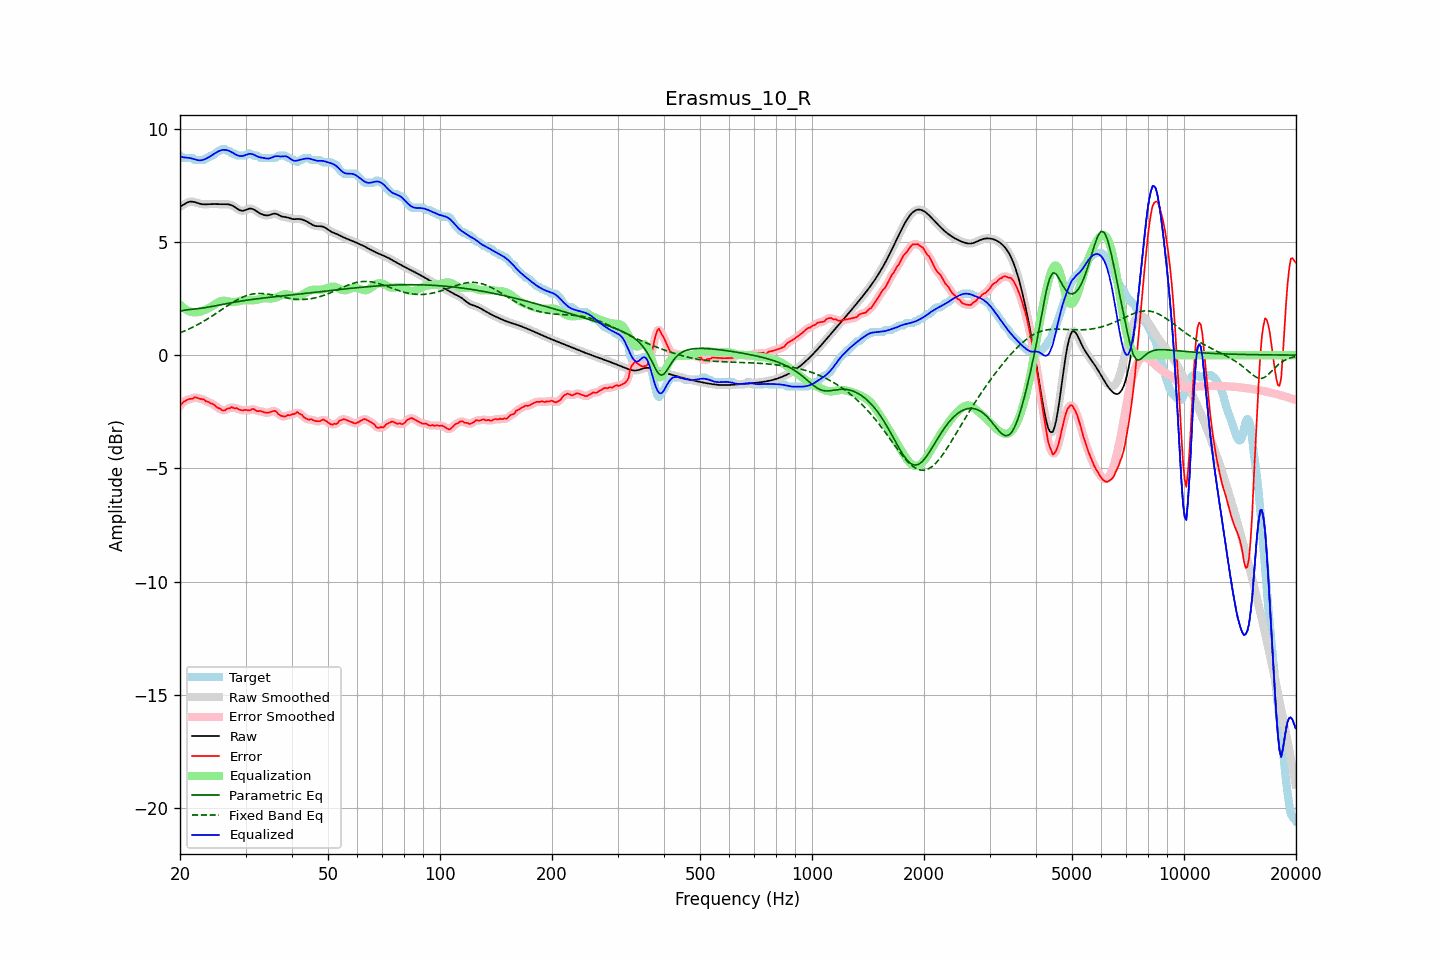

The data file committed next to this chart (first rows):
frequency, raw, error, smoothed, error_smoothed, equalization, parametric_eq, fixed_band_eq, equalized_raw, equalized_smoothed, target
20.00, 6.56, -2.25, 6.56, -2.25, 2.23, 1.93, 0.98, 8.79, 8.79, 8.81
20.20, 6.60, -2.16, 6.60, -2.16, 2.16, 1.95, 1.01, 8.76, 8.76, 8.76
20.40, 6.64, -2.08, 6.64, -2.09, 2.10, 1.97, 1.04, 8.74, 8.74, 8.71
20.61, 6.68, -2.03, 6.68, -2.03, 2.05, 1.99, 1.07, 8.73, 8.73, 8.71
20.81, 6.72, -1.99, 6.72, -1.99, 2.00, 2.00, 1.10, 8.72, 8.72, 8.71
21.02, 6.75, -1.96, 6.75, -1.96, 1.96, 2.01, 1.13, 8.72, 8.72, 8.71
21.23, 6.78, -1.94, 6.77, -1.94, 1.93, 2.02, 1.17, 8.71, 8.71, 8.71
21.44, 6.78, -1.93, 6.78, -1.92, 1.91, 2.02, 1.20, 8.69, 8.69, 8.71
21.66, 6.77, -1.92, 6.78, -1.90, 1.90, 2.03, 1.24, 8.67, 8.67, 8.69
21.87, 6.76, -1.86, 6.76, -1.88, 1.89, 2.04, 1.27, 8.65, 8.65, 8.62
22.09, 6.74, -1.87, 6.74, -1.88, 1.89, 2.04, 1.31, 8.63, 8.63, 8.61
22.31, 6.71, -1.90, 6.72, -1.89, 1.90, 2.05, 1.35, 8.61, 8.61, 8.61
22.54, 6.69, -1.92, 6.69, -1.92, 1.91, 2.06, 1.38, 8.60, 8.60, 8.61
22.76, 6.67, -1.94, 6.67, -1.93, 1.93, 2.07, 1.43, 8.60, 8.60, 8.61
22.99, 6.66, -1.95, 6.66, -1.95, 1.95, 2.08, 1.47, 8.62, 8.62, 8.61
23.22, 6.66, -1.96, 6.66, -1.98, 1.98, 2.09, 1.51, 8.64, 8.64, 8.62
23.45, 6.66, -2.04, 6.66, -2.01, 2.01, 2.10, 1.55, 8.67, 8.67, 8.70
23.69, 6.66, -2.05, 6.66, -2.05, 2.04, 2.11, 1.59, 8.71, 8.71, 8.71
23.92, 6.67, -2.08, 6.67, -2.09, 2.08, 2.13, 1.64, 8.75, 8.75, 8.74
24.16, 6.67, -2.13, 6.67, -2.11, 2.12, 2.14, 1.68, 8.79, 8.79, 8.80
24.40, 6.67, -2.14, 6.67, -2.15, 2.16, 2.15, 1.73, 8.83, 8.83, 8.81
24.65, 6.67, -2.18, 6.67, -2.19, 2.21, 2.16, 1.78, 8.88, 8.88, 8.85
24.89, 6.67, -2.24, 6.67, -2.24, 2.25, 2.18, 1.82, 8.92, 8.92, 8.91
25.14, 6.67, -2.31, 6.67, -2.29, 2.30, 2.19, 1.87, 8.97, 8.97, 8.97
25.39, 6.66, -2.35, 6.67, -2.34, 2.34, 2.21, 1.92, 9.01, 9.01, 9.01
25.65, 6.66, -2.36, 6.66, -2.38, 2.37, 2.22, 1.97, 9.04, 9.04, 9.02
25.91, 6.66, -2.43, 6.66, -2.42, 2.39, 2.23, 2.01, 9.06, 9.06, 9.09
26.16, 6.66, -2.45, 6.66, -2.44, 2.40, 2.25, 2.06, 9.07, 9.07, 9.11
26.43, 6.67, -2.44, 6.67, -2.43, 2.40, 2.26, 2.11, 9.07, 9.07, 9.11
26.69, 6.66, -2.38, 6.67, -2.40, 2.39, 2.27, 2.16, 9.05, 9.05, 9.04
26.96, 6.66, -2.35, 6.66, -2.36, 2.37, 2.29, 2.20, 9.03, 9.03, 9.01
27.23, 6.65, -2.36, 6.65, -2.33, 2.36, 2.30, 2.25, 9.00, 9.00, 9.00
27.50, 6.62, -2.29, 6.62, -2.32, 2.35, 2.31, 2.29, 8.97, 8.97, 8.91
27.77, 6.59, -2.33, 6.59, -2.32, 2.34, 2.33, 2.34, 8.93, 8.93, 8.91
28.05, 6.54, -2.36, 6.54, -2.33, 2.34, 2.34, 2.38, 8.89, 8.89, 8.90
28.33, 6.49, -2.34, 6.49, -2.35, 2.35, 2.35, 2.42, 8.85, 8.85, 8.83
28.62, 6.45, -2.37, 6.45, -2.37, 2.37, 2.36, 2.46, 8.82, 8.82, 8.81
28.90, 6.41, -2.41, 6.41, -2.40, 2.39, 2.38, 2.50, 8.80, 8.80, 8.81
29.19, 6.38, -2.43, 6.38, -2.43, 2.41, 2.39, 2.53, 8.79, 8.79, 8.81
29.48, 6.37, -2.44, 6.38, -2.43, 2.42, 2.40, 2.56, 8.79, 8.80, 8.81
29.78, 6.39, -2.42, 6.39, -2.43, 2.43, 2.41, 2.59, 8.82, 8.82, 8.81
30.08, 6.41, -2.41, 6.42, -2.43, 2.43, 2.42, 2.62, 8.84, 8.84, 8.83
30.38, 6.45, -2.44, 6.44, -2.44, 2.42, 2.43, 2.64, 8.87, 8.87, 8.89
30.68, 6.47, -2.44, 6.47, -2.43, 2.42, 2.44, 2.66, 8.89, 8.89, 8.91
30.99, 6.47, -2.42, 6.47, -2.41, 2.42, 2.45, 2.68, 8.89, 8.89, 8.90
31.30, 6.46, -2.37, 6.46, -2.39, 2.42, 2.46, 2.69, 8.88, 8.88, 8.83
31.61, 6.43, -2.39, 6.43, -2.40, 2.42, 2.47, 2.71, 8.85, 8.85, 8.81
31.93, 6.38, -2.43, 6.38, -2.43, 2.43, 2.48, 2.72, 8.81, 8.82, 8.81
32.24, 6.33, -2.48, 6.34, -2.46, 2.45, 2.49, 2.72, 8.78, 8.78, 8.81
32.57, 6.29, -2.47, 6.29, -2.47, 2.46, 2.50, 2.72, 8.75, 8.75, 8.76
32.89, 6.25, -2.46, 6.25, -2.48, 2.48, 2.51, 2.73, 8.73, 8.73, 8.71
33.22, 6.22, -2.49, 6.22, -2.49, 2.50, 2.52, 2.72, 8.72, 8.72, 8.71
33.55, 6.19, -2.52, 6.19, -2.51, 2.52, 2.52, 2.72, 8.71, 8.71, 8.71
33.89, 6.18, -2.54, 6.18, -2.54, 2.52, 2.53, 2.71, 8.69, 8.70, 8.71
34.23, 6.17, -2.54, 6.17, -2.54, 2.51, 2.54, 2.70, 8.68, 8.68, 8.71
34.57, 6.17, -2.54, 6.18, -2.54, 2.51, 2.55, 2.69, 8.68, 8.68, 8.71
34.92, 6.19, -2.52, 6.20, -2.52, 2.50, 2.56, 2.68, 8.70, 8.70, 8.71
35.27, 6.22, -2.49, 6.22, -2.49, 2.50, 2.56, 2.67, 8.72, 8.72, 8.71
35.62, 6.24, -2.47, 6.24, -2.47, 2.51, 2.57, 2.65, 8.75, 8.75, 8.71
35.97, 6.25, -2.46, 6.25, -2.47, 2.53, 2.58, 2.64, 8.78, 8.78, 8.71
... 635 more rows
